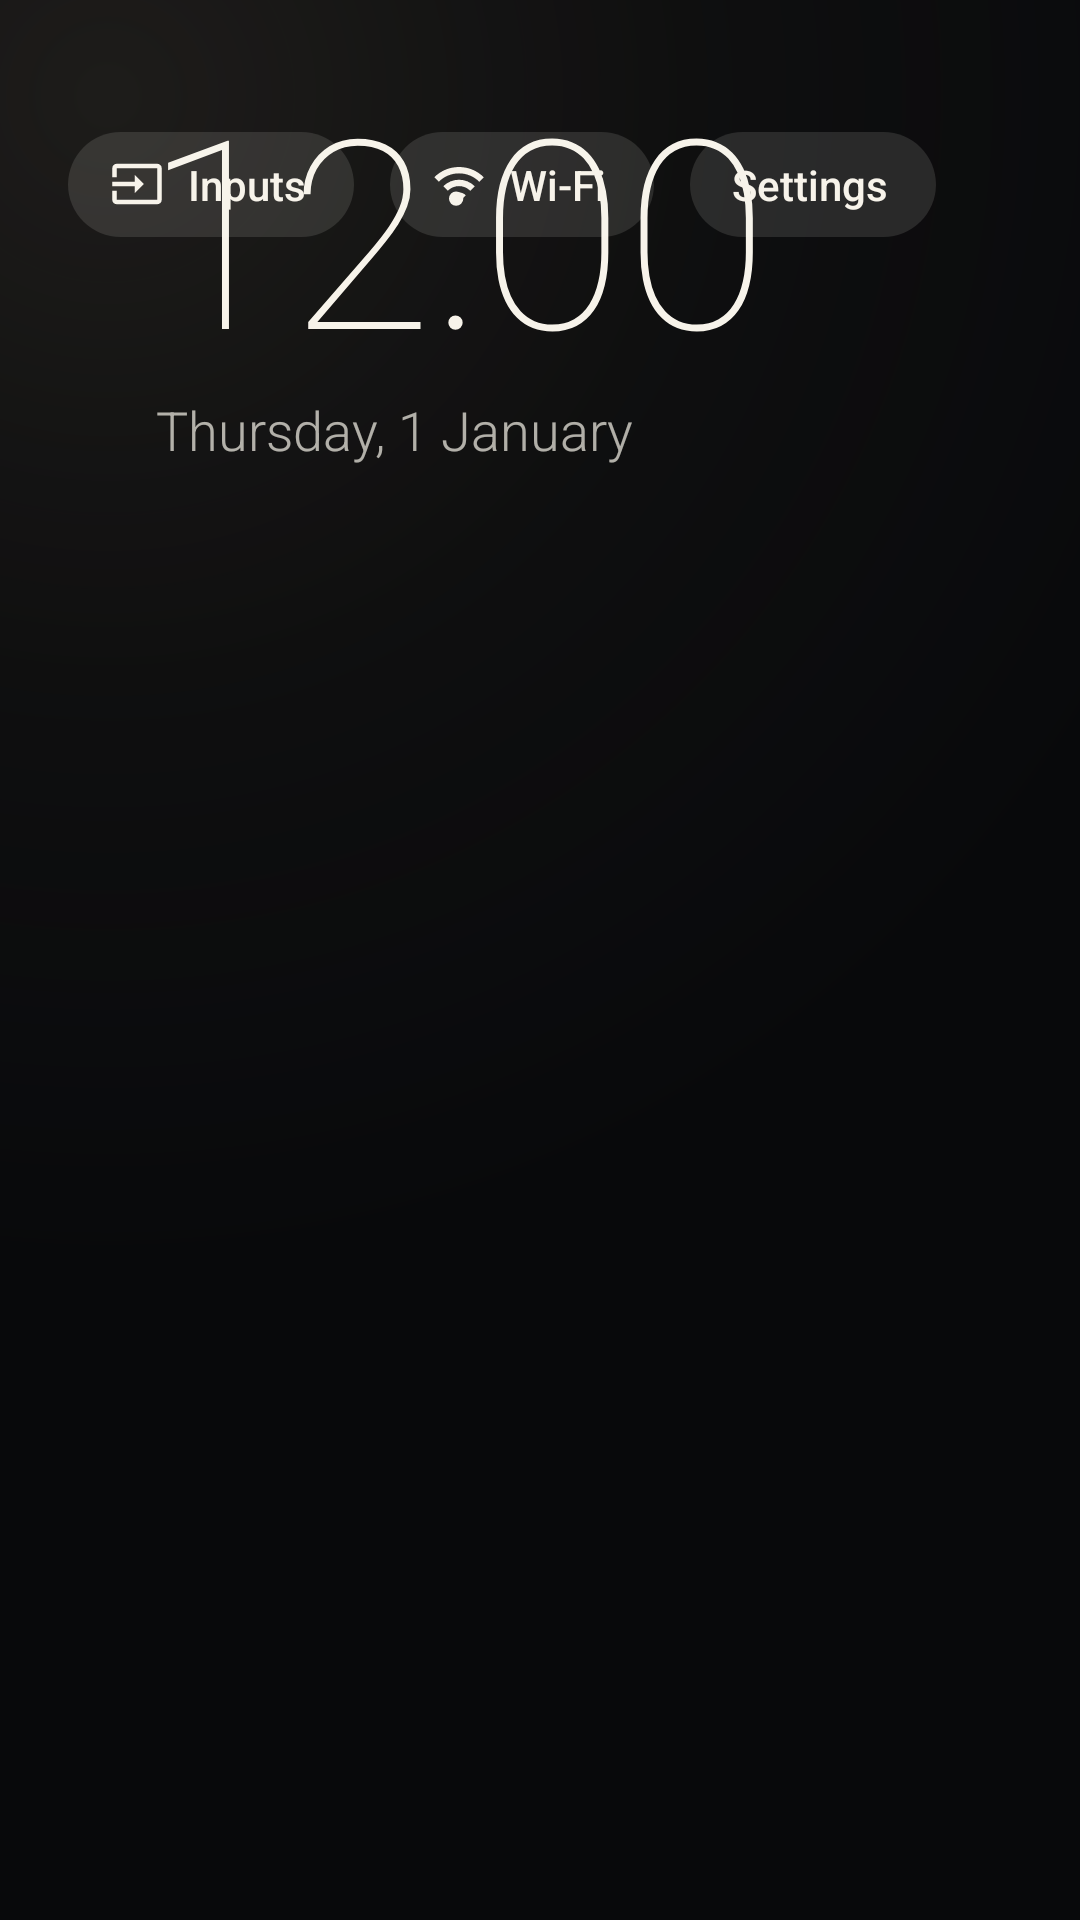

This screen was rendered from an Android layout file. Write that file and the resources it references.
<!-- AndroidManifest.xml: application theme Theme.DebloitHome -->
<!-- res/layout/activity_home.xml -->
<?xml version="1.0" encoding="utf-8"?>
<FrameLayout xmlns:android="http://schemas.android.com/apk/res/android"
    android:layout_width="match_parent"
    android:layout_height="match_parent"
    android:clipChildren="false">

    <LinearLayout
        android:layout_width="wrap_content"
        android:layout_height="wrap_content"
        android:layout_marginStart="@dimen/screen_margin"
        android:layout_marginTop="28dp"
        android:orientation="vertical">

        <TextClock
            style="@style/Clock"
            android:layout_width="wrap_content"
            android:layout_height="wrap_content"
            android:format12Hour="h:mm"
            android:format24Hour="HH:mm" />

        <TextClock
            style="@style/DateText"
            android:layout_width="wrap_content"
            android:layout_height="wrap_content"
            android:format12Hour="EEEE, d MMMM"
            android:format24Hour="EEEE, d MMMM" />
    </LinearLayout>

    <LinearLayout
        android:layout_width="wrap_content"
        android:layout_height="wrap_content"
        android:layout_gravity="top|end"
        android:layout_marginTop="44dp"
        android:layout_marginEnd="@dimen/screen_margin"
        android:orientation="horizontal">

        <TextView
            android:id="@+id/chip_inputs"
            style="@style/Chip"
            android:drawableStart="@drawable/ic_input"
            android:text="@string/inputs" />

        <TextView
            android:id="@+id/chip_network"
            style="@style/Chip"
            android:drawableStart="@drawable/ic_wifi"
            android:text="@string/net_wifi" />

        <TextView
            android:id="@+id/chip_settings"
            style="@style/Chip"
            android:layout_marginEnd="0dp"
            android:drawableStart="@drawable/ic_settings"
            android:text="@string/settings" />
    </LinearLayout>

    <LinearLayout
        android:layout_width="match_parent"
        android:layout_height="wrap_content"
        android:layout_gravity="bottom"
        android:layout_marginBottom="20dp"
        android:clipChildren="false"
        android:orientation="vertical">

        <TextView
            android:id="@+id/focused_title"
            style="@style/FocusedTitle"
            android:layout_width="match_parent"
            android:layout_height="wrap_content"
            android:layout_marginStart="@dimen/screen_margin"
            android:layout_marginEnd="@dimen/screen_margin" />

        <androidx.recyclerview.widget.RecyclerView
            android:id="@+id/app_row"
            android:layout_width="match_parent"
            android:layout_height="@dimen/row_height"
            android:clipChildren="false"
            android:clipToPadding="false"
            android:paddingStart="@dimen/screen_margin"
            android:paddingTop="16dp"
            android:paddingEnd="@dimen/screen_margin" />
    </LinearLayout>
</FrameLayout>
<!-- resources referenced by this layout -->
<resources>
  <dimen name="row_height">152dp</dimen>
  <dimen name="screen_margin">48dp</dimen>
  <!-- drawable ic_input (drawable) -->
  <?xml version="1.0" encoding="utf-8"?>
  <vector xmlns:android="http://schemas.android.com/apk/res/android"
      android:width="18dp"
      android:height="18dp"
      android:viewportWidth="24"
      android:viewportHeight="24">
      <path
          android:fillColor="#FFFFFFFF"
          android:pathData="M21,3.01H3c-1.1,0 -2,0.9 -2,2V9h2V4.99h18v14.03H3V15H1v4.01c0,1.1 0.9,1.98 2,1.98h18c1.1,0 2,-0.88 2,-1.98v-14c0,-1.11 -0.9,-2 -2,-2zM11,16l4,-4 -4,-4v3H1v2h10v3z" />
  </vector>
  <!-- drawable ic_wifi (drawable) -->
  <?xml version="1.0" encoding="utf-8"?>
  <vector xmlns:android="http://schemas.android.com/apk/res/android"
      android:width="18dp"
      android:height="18dp"
      android:viewportWidth="24"
      android:viewportHeight="24">
      <path
          android:fillColor="#FFFFFFFF"
          android:pathData="M1,9l2,2c4.97,-4.97 13.03,-4.97 18,0l2,-2C16.93,2.93 7.08,2.93 1,9zM9,17l3,3 3,-3c-1.65,-1.66 -4.34,-1.66 -6,0zM5,13l2,2c2.76,-2.76 7.24,-2.76 10,0l2,-2C15.14,9.14 8.87,9.14 5,13z" />
  </vector>
  <string name="inputs">Inputs</string>
  <string name="net_wifi">Wi-Fi</string>
  <string name="settings">Settings</string>
  <style name="Clock">
          <item name="android:fontFamily">sans-serif-thin</item>
          <item name="android:textColor">@color/text_primary</item>
          <item name="android:textSize">88sp</item>
          <item name="android:includeFontPadding">false</item>
      </style>
  <style name="DateText">
          <item name="android:fontFamily">sans-serif-light</item>
          <item name="android:textColor">@color/text_secondary</item>
          <item name="android:textSize">18sp</item>
          <item name="android:layout_marginStart">4dp</item>
      </style>
  <style name="FocusedTitle">
          <item name="android:fontFamily">sans-serif-light</item>
          <item name="android:textColor">@color/text_primary</item>
          <item name="android:textSize">34sp</item>
          <item name="android:maxLines">1</item>
          <item name="android:ellipsize">end</item>
      </style>
  <style name="Theme.DebloitHome" parent="@android:style/Theme.DeviceDefault.NoActionBar">
          <item name="android:windowBackground">@drawable/bg_home</item>
          <item name="android:windowShowWallpaper">false</item>
          <item name="android:colorAccent">@color/accent</item>
      </style>
  <!-- drawable bg_chip (drawable) -->
  <?xml version="1.0" encoding="utf-8"?>
  <selector xmlns:android="http://schemas.android.com/apk/res/android">
      <item android:state_focused="true">
          <shape>
              <solid android:color="@color/text_primary" />
              <corners android:radius="20dp" />
          </shape>
      </item>
      <item>
          <shape>
              <solid android:color="@color/surface" />
              <corners android:radius="20dp" />
          </shape>
      </item>
  </selector>
  <color name="text_primary">#FFF7F3EA</color>
  <color name="text_secondary">#B3F7F3EA</color>
  <!-- drawable bg_home (drawable) -->
  <?xml version="1.0" encoding="utf-8"?>
  <layer-list xmlns:android="http://schemas.android.com/apk/res/android">
      <item>
          <color android:color="@color/background" />
      </item>
      <item>
          <shape>
              <gradient
                  android:centerX="0.1"
                  android:centerY="0.05"
                  android:endColor="#0008090B"
                  android:centerColor="#2E2A2620"
                  android:gradientRadius="110%p"
                  android:startColor="#663D3830"
                  android:type="radial" />
          </shape>
      </item>
  </layer-list>
  <color name="accent">#FFD6C49F</color>
  <color name="surface">#1FF7F3EA</color>
  <color name="background">#FF08090B</color>
</resources>
